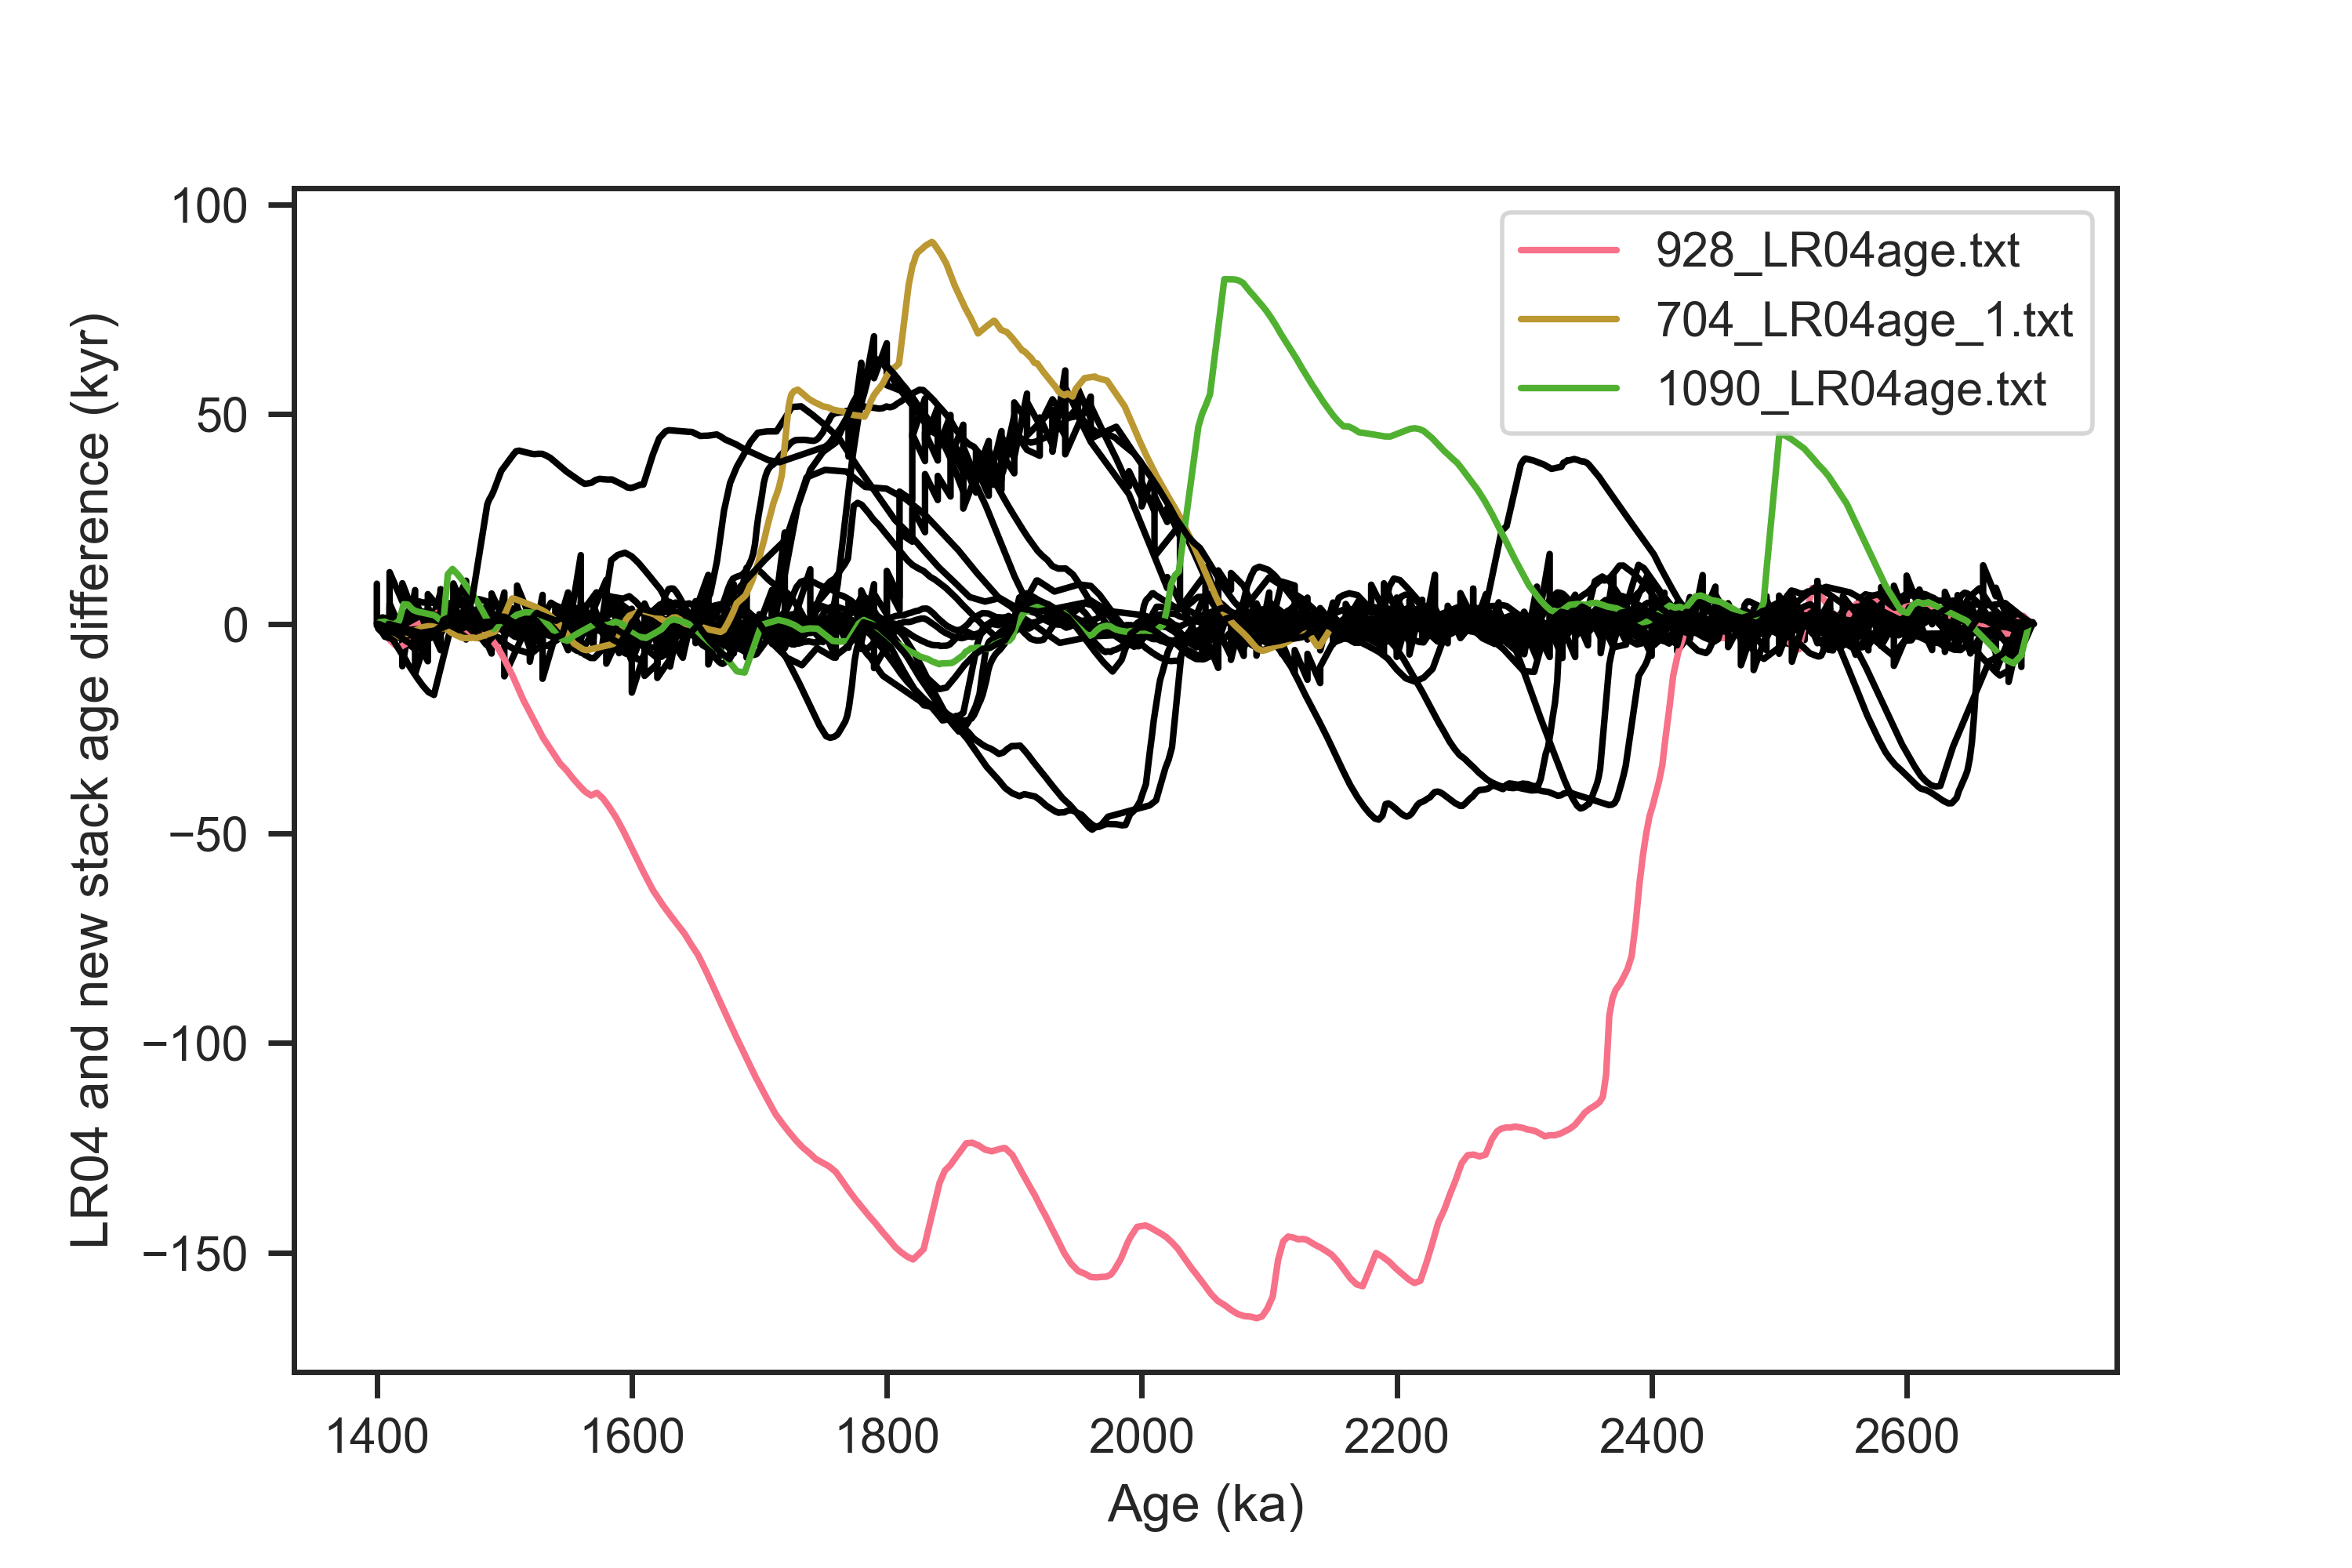

Here is the Python script that generated this plot:
#!/usr/bin/env python3
# -*- coding: utf-8 -*-
"""
Created on Wed Oct 12 18:26:10 2022

@author: zhou
"""

import pandas as pd
import sys
sys.path.append("../../../../LR04/python")
import LR04_fetching_func
import matplotlib.pyplot as plt
import seaborn as sns
import glob
import os

from scipy import interpolate

def age_model_interp(dated_depths, dated_ages, all_depths):
    f = interpolate.interp1d(dated_depths, dated_ages, fill_value='extrapolate')
    all_ages = f(all_depths)
    return all_ages

sns.set(font='Arial',palette='husl',style='ticks',context='paper')

# The folder where new alignment by BIGMACS is made
aligned_path = '../ages/'
txtFilenamesList = glob.glob(aligned_path + '*.txt')

# Original age path
original_path = '../../../../../Work/Lorraine/Stacking/Stack/LR04'

for file in txtFilenamesList:
    aligned_df = pd.read_table(file, delimiter=' ')
    aligned_df.set_index('depth(m)',inplace=True)
    
    # find the open the original file
    head_tail = os.path.split(file) # tail [1] is the file name without path
    original_file = os.path.join(original_path, head_tail[1])
    original_df = pd.read_table(original_file, delimiter='\t',
                                names=['Depth (mcd)', 'Age (ka)', 'd18O'])

    # calculate diff
    diff = aligned_df['median(kyr)'] - original_df.set_index('Depth (mcd)')['Age (ka)']
    diff.dropna(inplace=True)
    
    # interp from depth to age
    diff_LR04_age = age_model_interp(original_df['Depth (mcd)'],
                                     original_df['Age (ka)'],
                                     diff.index)
    
    if diff.abs().max() > 70:
        plt.plot(diff_LR04_age, diff, '-',
                 label=head_tail[1])
    else:
        plt.plot(diff_LR04_age, diff, '-',color='k')

plt.legend()
plt.ylabel('LR04 and new stack age difference (kyr)')
plt.xlabel('Age (ka)')

plt.savefig('aligned_LR04_age_diff_only.png', dpi=500)